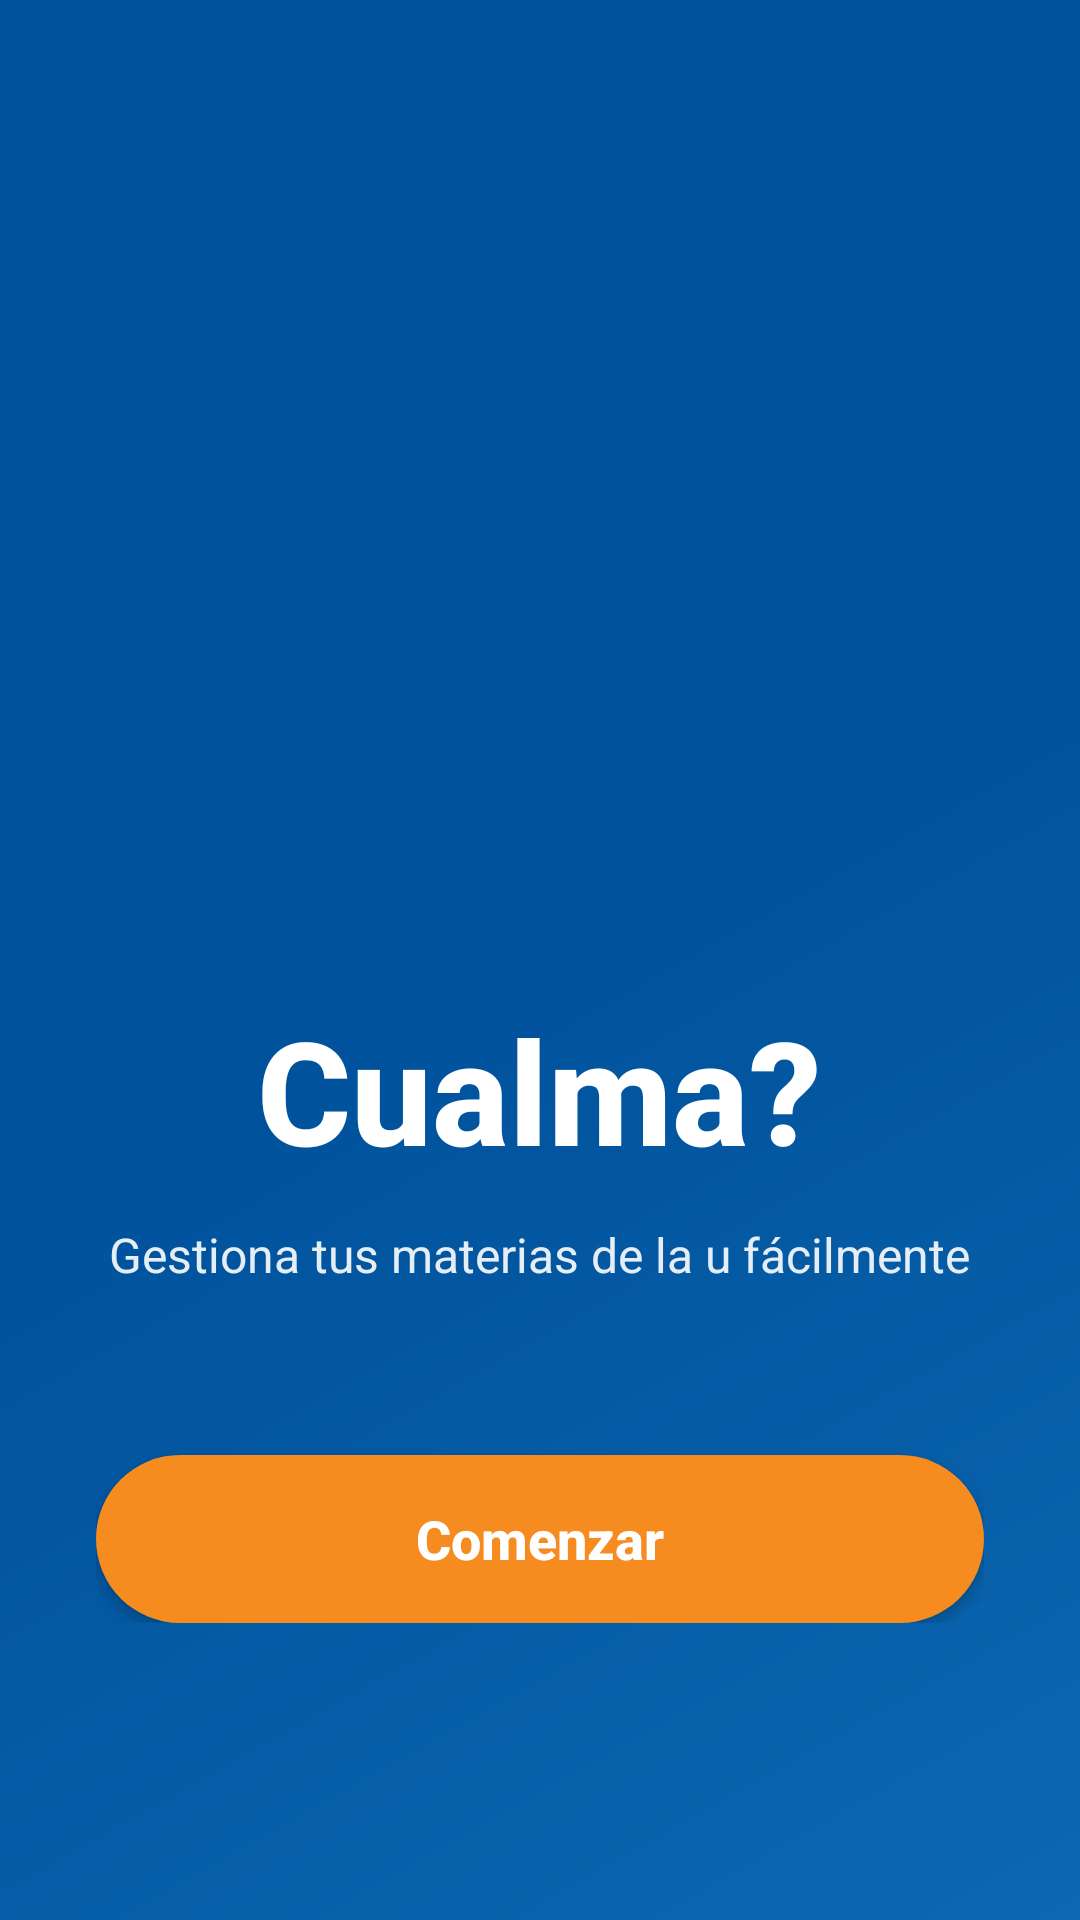

Here is an Android app screen rendered from its layout file. Give the layout XML and the strings, colors and styles it references.
<!-- AndroidManifest.xml: application theme Theme.Cualma -->
<!-- res/layout/activity_bienvenida.xml -->
<?xml version="1.0" encoding="utf-8"?>
<androidx.constraintlayout.widget.ConstraintLayout
    xmlns:android="http://schemas.android.com/apk/res/android"
    xmlns:app="http://schemas.android.com/apk/res-auto"
    android:layout_width="match_parent"
    android:layout_height="match_parent"
    android:id="@+id/main">

    
    <View
        android:layout_width="0dp"
        android:layout_height="0dp"
        android:background="@drawable/gradient_background"
        app:layout_constraintBottom_toBottomOf="parent"
        app:layout_constraintEnd_toEndOf="parent"
        app:layout_constraintStart_toStartOf="parent"
        app:layout_constraintTop_toTopOf="parent" />

    
    <LinearLayout
        android:layout_width="0dp"
        android:layout_height="wrap_content"
        android:orientation="vertical"
        android:gravity="center"
        android:padding="32dp"
        app:layout_constraintBottom_toBottomOf="parent"
        app:layout_constraintEnd_toEndOf="parent"
        app:layout_constraintStart_toStartOf="parent"
        app:layout_constraintTop_toTopOf="parent">

        
        <ImageView
            android:id="@+id/universityLogoImageView"
            android:layout_width="200dp"
            android:layout_height="200dp"
            android:src="@drawable/ic_logo"
            android:contentDescription="@string/desc_logo" />

        
        <TextView
            android:id="@+id/appNameTextView"
            android:layout_width="wrap_content"
            android:layout_height="wrap_content"
            android:layout_marginTop="32dp"
            android:text="@string/welcome_title"
            android:textColor="@android:color/white"
            android:textSize="48sp"
            android:textStyle="bold"
            android:fontFamily="sans-serif-medium" />

        
        <TextView
            android:id="@+id/appSubtitleTextView"
            android:layout_width="wrap_content"
            android:layout_height="wrap_content"
            android:layout_marginTop="12dp"
            android:text="@string/welcome_subtitle"
            android:textColor="@android:color/white"
            android:textSize="16sp"
            android:textAlignment="center"
            android:alpha="0.9" />

        
        <androidx.appcompat.widget.AppCompatButton
            android:id="@+id/startButton"
            android:layout_width="match_parent"
            android:layout_height="56dp"
            android:layout_marginTop="56dp"
            android:background="@drawable/button_primary"
            android:text="@string/btn_start"
            android:textAllCaps="false"
            android:textColor="@android:color/white"
            android:textSize="18sp"
            android:textStyle="bold" />
    </LinearLayout>

</androidx.constraintlayout.widget.ConstraintLayout>
<!-- resources referenced by this layout -->
<resources>
  <!-- drawable button_primary (drawable) -->
  <?xml version="1.0" encoding="utf-8"?>
  <shape xmlns:android="http://schemas.android.com/apk/res/android">
      <solid android:color="@color/colorPrimary" />
      <corners android:radius="28dp" />
  </shape>
  <!-- drawable gradient_background (drawable) -->
  <?xml version="1.0" encoding="utf-8"?>
  <shape xmlns:android="http://schemas.android.com/apk/res/android">
      <gradient
          android:angle="135"
          android:startColor="#0D68B1"
          android:centerColor="#00529C"
          android:endColor="#00529C"
          android:type="linear" />
  </shape>
  <string name="btn_start">Comenzar</string>
  <string name="desc_logo">Logo Cualma?</string>
  <string name="welcome_subtitle">Gestiona tus materias de la u fácilmente</string>
  <string name="welcome_title">Cualma?</string>
  <style name="Theme.Cualma" parent="Base.Theme.Cualma" />
  <color name="colorPrimary">#F68B1F</color>
  <style name="Base.Theme.Cualma" parent="Theme.Material3.DayNight.NoActionBar">
          
          
      </style>
</resources>
